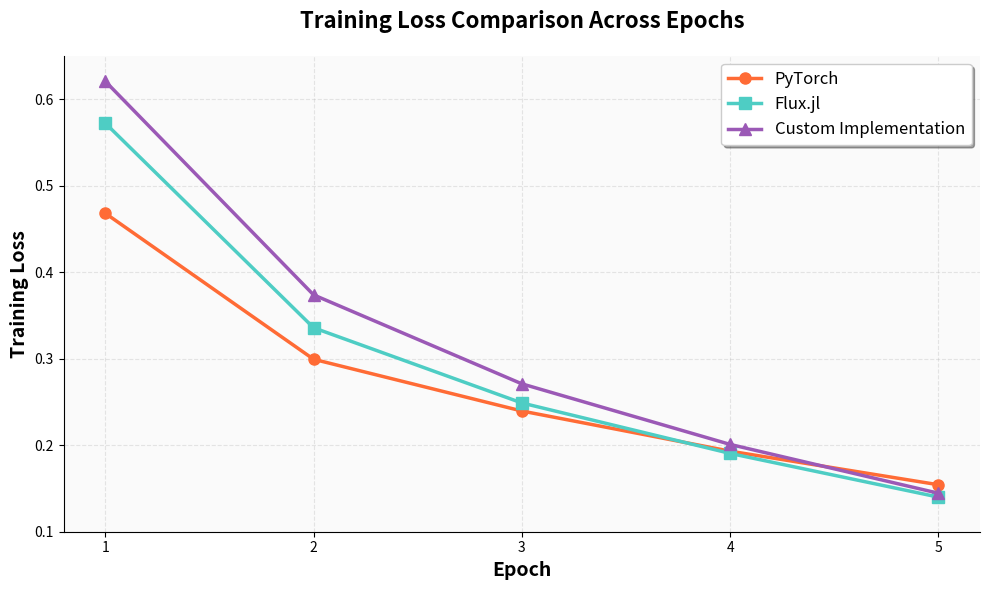

Write Python code to recreate this figure.
import matplotlib.pyplot as plt
import numpy as np

# Training data
epochs = [1, 2, 3, 4, 5]

# Loss values for each model
pytorch_loss = [0.4680, 0.2993, 0.2395, 0.1931, 0.1543]
flux_loss = [0.5721, 0.3357, 0.2488, 0.1905, 0.1400]
custom_loss = [0.6205, 0.3737, 0.2709, 0.2009, 0.1445]

# Create the plot
plt.figure(figsize=(10, 6))

# Plot lines with different styles and colors
plt.plot(epochs, pytorch_loss, marker='o', linewidth=2.5, markersize=8, 
         label='PyTorch', color='#FF6B35', linestyle='-')
plt.plot(epochs, flux_loss, marker='s', linewidth=2.5, markersize=8, 
         label='Flux.jl', color='#4ECDC4', linestyle='-')
plt.plot(epochs, custom_loss, marker='^', linewidth=2.5, markersize=8, 
         label='Custom Implementation', color='#9B59B6', linestyle='-')

# Customize the plot
plt.xlabel('Epoch', fontsize=14, fontweight='bold')
plt.ylabel('Training Loss', fontsize=14, fontweight='bold')
plt.title('Training Loss Comparison Across Epochs', fontsize=16, fontweight='bold', pad=20)

# Grid and styling
plt.grid(True, alpha=0.3, linestyle='--')
plt.legend(fontsize=12, loc='upper right', frameon=True, fancybox=True, shadow=True)

# Set axis limits and ticks
plt.xlim(0.8, 5.2)
plt.ylim(0.1, 0.65)
plt.xticks(epochs)
plt.yticks(np.arange(0.1, 0.7, 0.1))

# Make it look professional
plt.tight_layout()
plt.gca().spines['top'].set_visible(False)
plt.gca().spines['right'].set_visible(False)
plt.gca().spines['left'].set_linewidth(0.8)
plt.gca().spines['bottom'].set_linewidth(0.8)

# Add subtle background color
plt.gca().set_facecolor('#FAFAFA')

# Save the plot instead of showing it
plt.savefig('training_loss_comparison.png', dpi=600, bbox_inches='tight')
print("Plot saved as 'training_loss_comparison.png'")

# Optional: Show the plot (if GUI available)
# plt.show()